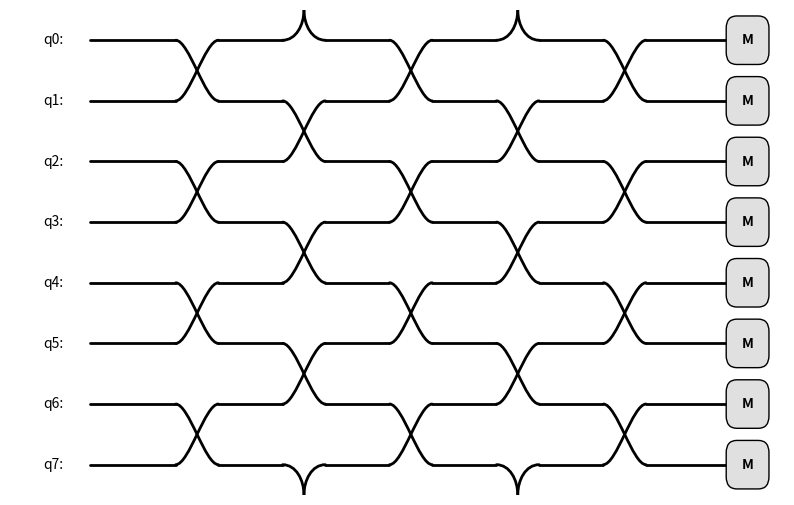

Here is the Python script that generated this plot:
import matplotlib.pyplot as plt
import matplotlib.patches as patches
import matplotlib.path as mpath
import numpy as np
import random

# --- 1. 更新的 CircuitConfig 类 ---
# ============================================================================
class CircuitConfig:
    """
    量子电路配置类
    
    管理量子电路的门配置，包括单比特门(G1)和双比特门(G2)。
    电路采用砖墙结构，双比特门分为偶数层和奇数层交替排列。
    
    电路结构:
        - 偶数层(0,2,4...): 作用在(0,1), (2,3), (4,5)...量子比特对上
        - 奇数层(1,3,5...): 作用在(1,2), (3,4), (5,6)...量子比特对上
        - 周期边界: 当量子比特数为偶数时，最后一个比特与第一个比特配对
    
    属性:
        num_qubits: 量子比特数
        circuit_depth: 电路深度（双比特门层数）
        pbc: 是否启用周期边界条件
        gate1q: 单比特门配置 shape (depth+1, num_qubits)
        gate2q_even/odd: 偶数/奇数层双比特门配置
        gate2q_global: 全局门编号的一维视图
    """
    
    def __init__(self, num_qubits: int = 4, circuit_depth: int = 0):
        """
        初始化量子电路配置
        
        参数:
            num_qubits: 量子比特数，默认4
            circuit_depth: 双比特门层数，默认0
        """
        self.num_qubits = num_qubits
        self.circuit_depth = circuit_depth
        
        # 周期边界条件：仅当量子比特数为偶数时启用
        self.pbc = (num_qubits % 2 == 0)
        
        # -------------------- 单比特门配置 --------------------
        # shape: (depth+1, num_qubits)
        # 每层双比特门后都有一层单比特门，因此是depth+1层
        self.gate1q = np.zeros(
            (self.circuit_depth + 1, self.num_qubits), 
            dtype=np.int8
        )
        
        # -------------------- 双比特门配置 --------------------
        # 偶数层: 层索引0,2,4,...
        num_even_layers = (self.circuit_depth + 1) // 2
        num_even_gates = self.num_qubits // 2
        self.gate2q_even = np.zeros(
            (num_even_layers, num_even_gates), 
            dtype=np.int8
        )
        
        # 奇数层: 层索引1,3,5,...
        num_odd_layers = self.circuit_depth // 2
        num_odd_gates = self.num_qubits // 2 if self.pbc else (self.num_qubits - 1) // 2
        self.gate2q_odd = np.zeros(
            (num_odd_layers, num_odd_gates), 
            dtype=np.int8
        )
        
        # -------------------- 统计信息 --------------------
        self.num_gates_per_even_layer = num_even_gates
        self.num_gates_per_odd_layer = num_odd_gates
        self.total_gate2q = num_even_layers * num_even_gates + num_odd_layers * num_odd_gates
        
        # 创建全局门编号的一维视图
        self._create_gate2q_view()
    
    # ========================================================================
    # 内部辅助方法
    # ========================================================================
    
    def _create_gate2q_view(self):
        """创建双比特门的一维全局视图，用于按编号访问"""
        if self.total_gate2q == 0:
            self.gate2q_global = np.array([], dtype=np.int8)
            return
        
        self.gate2q_global = np.zeros(self.total_gate2q, dtype=np.int8)
        self._sync_gates(from_global=False)
    
    def _sync_gates(self, from_global: bool):
        """
        同步全局视图和分层数组
        
        参数:
            from_global: True=从global同步到even/odd, False=从even/odd同步到global
        """
        idx = 0
        
        # 按层对遍历：(偶数层, 奇数层), (偶数层, 奇数层), ...
        for layer_pair in range((self.circuit_depth + 1) // 2):
            # 处理偶数层
            if layer_pair < self.gate2q_even.shape[0]:
                for gate_pos in range(self.num_gates_per_even_layer):
                    if from_global:
                        self.gate2q_even[layer_pair, gate_pos] = self.gate2q_global[idx]
                    else:
                        self.gate2q_global[idx] = self.gate2q_even[layer_pair, gate_pos]
                    idx += 1
            
            # 处理奇数层
            if layer_pair < self.gate2q_odd.shape[0]:
                for gate_pos in range(self.num_gates_per_odd_layer):
                    if from_global:
                        self.gate2q_odd[layer_pair, gate_pos] = self.gate2q_global[idx]
                    else:
                        self.gate2q_global[idx] = self.gate2q_odd[layer_pair, gate_pos]
                    idx += 1
    
    def _is_valid_gate2q_position(self, layer: int, qubit: int) -> bool:
        """
        检查双比特门位置是否有效
        
        规则:
            1. layer必须在[0, circuit_depth)范围内
            2. 偶数层只能放在偶数量子比特上，奇数层只能放在奇数量子比特上
            3. 无周期边界时，最后一个量子比特不能作为起始位置
        """
        # 检查范围
        if not (0 <= layer < self.circuit_depth and 0 <= qubit < self.num_qubits):
            return False
        
        # 检查奇偶性匹配
        if layer % 2 != qubit % 2:
            return False
        
        # 检查边界条件
        if qubit == self.num_qubits - 1 and not self.pbc:
            return False
        
        return True
    
    # ========================================================================
    # 全局编号访问接口
    # ========================================================================
    
    def gate_index_to_position(self, gate_index: int) -> tuple:
        """
        将全局门编号转换为(layer, qubit)位置
        
        参数:
            gate_index: 全局门编号 [0, total_gate2q)
            
        返回:
            (layer, qubit): 层索引和量子比特索引
        """
        if not (0 <= gate_index < self.total_gate2q):
            raise ValueError(f"门编号必须在 0 到 {self.total_gate2q-1} 之间")
        
        # 计算所属的层对
        gates_per_layer_pair = self.num_gates_per_even_layer + self.num_gates_per_odd_layer
        layer_pair = gate_index // gates_per_layer_pair
        index_in_pair = gate_index % gates_per_layer_pair
        
        # 判断是偶数层还是奇数层
        if index_in_pair < self.num_gates_per_even_layer:
            # 偶数层
            layer = layer_pair * 2
            gate_pos = index_in_pair
            qubit = gate_pos * 2
        else:
            # 奇数层
            layer = layer_pair * 2 + 1
            gate_pos = index_in_pair - self.num_gates_per_even_layer
            qubit = gate_pos * 2 + 1
        
        return (layer, qubit)
    
    def position_to_gate_index(self, layer: int, qubit: int) -> int:
        """
        将(layer, qubit)位置转换为全局门编号
        
        参数:
            layer: 层索引
            qubit: 量子比特索引
            
        返回:
            gate_index: 全局门编号
        """
        if not self._is_valid_gate2q_position(layer, qubit):
            raise ValueError(f"位置 ({layer}, {qubit}) 不是有效的双比特门位置")
        
        # 计算基准偏移
        layer_pair = layer // 2
        gates_per_layer_pair = self.num_gates_per_even_layer + self.num_gates_per_odd_layer
        base_offset = layer_pair * gates_per_layer_pair
        
        # 根据奇偶层计算具体位置
        if layer % 2 == 0:
            # 偶数层
            gate_pos = qubit // 2
            return base_offset + gate_pos
        else:
            # 奇数层
            gate_pos = qubit // 2
            return base_offset + self.num_gates_per_even_layer + gate_pos
    
    def set_gate2q_by_index(self, gate_index: int, gate_type: int) -> None:
        """
        通过全局门编号设置双比特门
        
        参数:
            gate_index: 全局门编号
            gate_type: 门类型编码
        """
        if not (0 <= gate_index < self.total_gate2q):
            raise ValueError(f"门编号必须在 0 到 {self.total_gate2q-1} 之间")
        
        self.gate2q_global[gate_index] = gate_type
        self._sync_gates(from_global=True)
    
    def get_gate2q_by_index(self, gate_index: int) -> int:
        """
        通过全局门编号获取双比特门类型
        
        参数:
            gate_index: 全局门编号
            
        返回:
            gate_type: 门类型编码
        """
        if not (0 <= gate_index < self.total_gate2q):
            raise ValueError(f"门编号必须在 0 到 {self.total_gate2q-1} 之间")
        
        return int(self.gate2q_global[gate_index])
    
    # ========================================================================
    # 位置访问接口
    # ========================================================================
    
    def set_gate2q(self, layer: int, qubit: int, gate_type: int) -> None:
        """
        通过层和量子比特位置设置双比特门
        
        参数:
            layer: 层索引
            qubit: 量子比特索引
            gate_type: 门类型编码
        """
        if not self._is_valid_gate2q_position(layer, qubit):
            raise ValueError(f"位置 ({layer}, {qubit}) 不是有效的双比特门位置")
        
        gate_index = qubit // 2
        
        if layer % 2 == 0:
            # 偶数层
            self.gate2q_even[layer // 2, gate_index] = gate_type
        else:
            # 奇数层
            self.gate2q_odd[layer // 2, gate_index] = gate_type
        
        self._sync_gates(from_global=False)
    
    def get_gate2q(self, layer: int, qubit: int) -> int:
        """
        通过层和量子比特位置获取双比特门类型
        
        参数:
            layer: 层索引
            qubit: 量子比特索引
            
        返回:
            gate_type: 门类型编码（无效位置返回0）
        """
        if not self._is_valid_gate2q_position(layer, qubit):
            return 0
        
        gate_index = qubit // 2
        
        if layer % 2 == 0:
            # 偶数层
            return int(self.gate2q_even[layer // 2, gate_index])
        else:
            # 奇数层
            return int(self.gate2q_odd[layer // 2, gate_index])
    
    def set_gate1q(self, layer: int, qubit: int, gate_type: int) -> None:
        """
        设置单比特门
        
        参数:
            layer: 层索引 [0, depth]
            qubit: 量子比特索引
            gate_type: 门类型编码
        """
        self.gate1q[layer, qubit] = gate_type
    
    def get_gate1q(self, layer: int, qubit: int) -> int:
        """
        获取单比特门类型
        
        参数:
            layer: 层索引
            qubit: 量子比特索引
            
        返回:
            gate_type: 门类型编码
        """
        return int(self.gate1q[layer, qubit])
    
    # ========================================================================
    # 迭代器接口
    # ========================================================================
    
    def iter_gate2q(self):
        """
        迭代所有双比特门
        
        产生:
            ((layer, qubit), gate_type)
        """
        for r in range(self.circuit_depth):
            for q in range(self.num_qubits):
                if self._is_valid_gate2q_position(r, q):
                    gate_type = self.get_gate2q(r, q)
                    yield (r, q), gate_type
    
    def iter_gate1q(self):
        """
        迭代所有单比特门
        
        产生:
            ((layer, qubit), gate_type)
        """
        for r in range(self.circuit_depth + 1):
            for q in range(self.num_qubits):
                gate_type = self.get_gate1q(r, q)
                yield (r, q), gate_type
# ============================================================================


# ============================================================================
# 量子电路可视化绘图函数
# ============================================================================

def draw_control_dot(ax, x, y):
    """
    绘制控制比特标记（实心黑点）
    
    用于CNOT等控制门的控制比特位置。
    
    参数:
        ax: matplotlib坐标轴对象
        x: 横坐标位置
        y: 纵坐标位置（量子比特索引）
    """
    dot = patches.Circle(
        (x, y), 
        radius=0.125, 
        facecolor='black', 
        zorder=3
    )
    ax.add_patch(dot)


def draw_target_xor(ax, x, y):
    """
    绘制目标比特标记（⊕符号）
    
    用于CNOT等控制门的目标比特位置。
    绘制一个带十字的空心圆圈。
    
    参数:
        ax: matplotlib坐标轴对象
        x: 横坐标位置
        y: 纵坐标位置（量子比特索引）
    """
    radius = 0.125
    
    # 绘制空心圆圈
    circle = patches.Circle(
        (x, y), 
        radius=radius, 
        facecolor='white', 
        edgecolor='black', 
        zorder=3, 
        fill=True
    )
    ax.add_patch(circle)
    
    # 绘制垂直线（|）
    ax.plot(
        [x, x], 
        [y - radius, y + radius], 
        color='black', 
        zorder=4, 
        lw=1.5
    )
    
    # 绘制水平线（—）
    ax.plot(
        [x - radius, x + radius], 
        [y, y], 
        color='black', 
        zorder=4, 
        lw=1.5
    )


def draw_circuit(config: CircuitConfig, svg_full_path: str = ''):
    """
    绘制量子电路图
    
    将CircuitConfig对象可视化为量子电路图，包含：
        - 量子比特线（水平线）
        - 单比特门（矩形框，显示门名称）
        - 双比特门（CNOT、SWAP等）
        - 测量门（M标记）
    
    电路布局:
        - 偶数列(0,2,4...): 单比特门
        - 奇数列(1,3,5...): 双比特门
        - 最后一列: 测量门
    
    参数:
        config: 电路配置对象
        svg_full_path: 保存路径。如果提供则保存文件；否则显示图像
                      支持格式: svg, png, pdf, jpg
    
    示例:
        >>> circuit = CircuitConfig(num_qubits=4, circuit_depth=3)
        >>> draw_circuit(circuit, 'output.svg')  # 保存为SVG
        >>> draw_circuit(circuit)                 # 显示图像
    """
    
    # ========================================================================
    # 阶段A: 绘图参数配置
    # ========================================================================
    
    # 门的颜色配置
    GATE_1Q_COLORS = {
        0: 'lightcoral',   # Cl(2): Clifford平均
        1: 'skyblue',      # I_1: 单位门
        2: 'lightgreen',   # H: Hadamard门
        3: 'violet',       # S: 相位门
        4: 'gold',         # HSH: 组合门
        5: 'orange',       # SH: 组合门
        6: 'pink',         # HS: 组合门
    }
    GATE_2Q_COLORS = {
        0: 'lightcoral',   # Cl(2^2): Clifford平均
        1: 'skyblue',      # I_2: 单位门
        2: 'lightgreen',   # SWAP: 交换门
        3: 'violet',       # CNOT: 受控非门
    }

        # 单比特门名称映射
    GATE_1Q_NAMES = {
        0: 'Cl(2)',
        1: 'I₁',
        2: 'H',
        3: 'S',
        4: 'HSH',
        5: 'SH',
        6: 'HS',
    }

    # 双比特门名称映射
    GATE_2Q_NAMES = {
        0: 'Cl(2²)',
        1: 'I₂',
        2: 'SWAP',
        3: 'CNOT',
    }
    
    # 门的尺寸参数
    GATE_WIDTH = 0.8       # 门框宽度
    GATE_HEIGHT = 0.8      # 门框高度
    CORNER_RADIUS = 0.2    # 圆角半径
    
    # 提取电路参数
    num_qubits = config.num_qubits
    depth = config.circuit_depth
    
    # ========================================================================
    # 阶段B: 初始化画布
    # ========================================================================
    
    # 计算画布尺寸
    max_gate_x = 2 * depth + 1                    # 最后一个双比特门的x坐标
    x_measure_pos = max_gate_x + 0.3              # 测量门的x坐标
    canvas_max_x = x_measure_pos + GATE_WIDTH/2 + 0.3  # 画布右边界
    
    # 自动调整图像大小
    fig_width = max(10, (canvas_max_x + 1.5) * 0.7)
    fig_height = max(4, (num_qubits + 1) * 0.7)
    
    # 创建图形和坐标轴
    fig, ax = plt.subplots(figsize=(fig_width, fig_height))
    ax.set_xlim(-2.5, canvas_max_x)  # 原来是-1.5,改为-2.5
    ax.set_ylim(-0.5, num_qubits - 0.5)
    ax.invert_yaxis()  # y轴向下，q0在顶部
    ax.axis('off')     # 隐藏坐标轴
    
    # ========================================================================
    # 阶段C: 预处理SWAP门并绘制量子比特线
    # ========================================================================
    
    # 收集所有SWAP门的位置（用于分段绘制量子比特线）
    swap_locations = {}
    for (r, q1), gate_type in config.iter_gate2q():
        if gate_type == 2:  # SWAP门
            q2 = (q1 + 1) % config.num_qubits
            x_pos = r * 2 + 1
            
            # 记录SWAP门在两个量子比特上的位置
            if q1 not in swap_locations:
                swap_locations[q1] = []
            if q2 not in swap_locations:
                swap_locations[q2] = []
            
            swap_locations[q1].append(x_pos)
            swap_locations[q2].append(x_pos)
    
    # 对每个量子比特的SWAP位置排序
    for q in swap_locations:
        swap_locations[q].sort()
    
    # 绘制所有量子比特线
    x_margin = GATE_WIDTH / 2  # 门框边缘留白
    
    for q in range(num_qubits):
        # 绘制量子比特标签
        ax.text(
            -1.5, q,  # 原来是-0.7,改为-1.5
            f'q{q}:', 
            ha='right', 
            va='center', 
            fontsize=10
        )
        
        # 分段绘制量子比特线（在SWAP门处断开）
        swaps_on_this_line = swap_locations.get(q, [])
        current_x = -1.0  # 原来是-0.5,改为-1.0
        
        # 绘制每一段线（在SWAP门之间）
        for x_pos in swaps_on_this_line:
            ax.plot(
                [current_x, x_pos - x_margin], 
                [q, q], 
                color='black', 
                zorder=1, 
                lw=2, 
                solid_capstyle='round'
            )
            current_x = x_pos + x_margin  # 更新起点
        
        # 绘制最后一段线（到测量门）
        ax.plot(
            [current_x, x_measure_pos - GATE_WIDTH/2],
            [q, q], 
            color='black', 
            zorder=1, 
            lw=2, 
            solid_capstyle='round'
        )
    
    # ========================================================================
    # 阶段D: 绘制单比特门
    # ========================================================================
    
    for (r, q), gate_type in config.iter_gate1q():
        # 跳过单位门（不显示）
        if gate_type == 1:
            continue
        
        # 计算门的位置
        x_pos = r * 2  # 偶数列
        
        # 获取门名称
        gate_name = GATE_1Q_NAMES.get(gate_type, str(gate_type))
        
        # 选择门的颜色
        color = GATE_1Q_COLORS.get(gate_type, 'gray')
        
        # 绘制圆角矩形框
        bbox = patches.FancyBboxPatch(
            (x_pos - GATE_WIDTH/2, q - GATE_HEIGHT/2),  # 左下角坐标
            GATE_WIDTH, 
            GATE_HEIGHT,
            boxstyle=f"round,pad=0,rounding_size={CORNER_RADIUS}",
            facecolor=color, 
            edgecolor='black', 
            zorder=2
        )
        ax.add_patch(bbox)
        
        # 在门框中心添加门名称标签
        ax.text(
            x_pos, q, 
            gate_name, 
            ha='center', 
            va='center', 
            zorder=3, 
            fontsize=8,
            fontweight='bold'
        )
    
    # ========================================================================
    # 阶段E: 绘制双比特门
    # ========================================================================
    
    for (r, q1), gate_type in config.iter_gate2q():
        # 跳过单位门（不显示）
        if gate_type == 1:
            continue
        
        # 计算门的位置和作用的两个量子比特
        x_pos = r * 2 + 1  # 奇数列
        q2 = (q1 + 1) % config.num_qubits  # 周期边界条件
        
        # 获取门名称
        gate_name = GATE_2Q_NAMES.get(gate_type, str(gate_type))
        
        # -------------------- 周期边界门（跨越边界）--------------------
        if q2 < q1:
            # --- Clifford平均门 (gate_type=0) ---
            if gate_type == 0:
                color = GATE_2Q_COLORS.get(gate_type, 'gray')
                
                # 绘制上方门框（q2位置）
                bbox_top = patches.FancyBboxPatch(
                    (x_pos - GATE_WIDTH/2, q2 - GATE_HEIGHT/2), 
                    GATE_WIDTH, 
                    GATE_HEIGHT, 
                    boxstyle=f"round,pad=0,rounding_size={CORNER_RADIUS}", 
                    facecolor=color, 
                    edgecolor='black', 
                    zorder=2
                )
                ax.add_patch(bbox_top)
                
                # 绘制下方门框（q1位置）
                bbox_bot = patches.FancyBboxPatch(
                    (x_pos - GATE_WIDTH/2, q1 - GATE_HEIGHT/2), 
                    GATE_WIDTH, 
                    GATE_HEIGHT, 
                    boxstyle=f"round,pad=0,rounding_size={CORNER_RADIUS}", 
                    facecolor=color, 
                    edgecolor='black', 
                    zorder=2
                )
                ax.add_patch(bbox_bot)
                
                # 添加门名称标签
                ax.text(x_pos, q1, gate_name, ha='center', va='center', 
                       zorder=3, fontsize=7, fontweight='bold')
                ax.text(x_pos, q2, gate_name, ha='center', va='center', 
                       zorder=3, fontsize=7, fontweight='bold')
                
                # 绘制连接虚线（穿越边界）
                ax.plot([x_pos, x_pos], [q1, num_qubits - 0.5], 
                       color=color, linestyle='--', zorder=1.5)
                ax.plot([x_pos, x_pos], [q2, -0.5], 
                       color=color, linestyle='--', zorder=1.5)
            
            # --- CNOT门 (gate_type=3) ---
            elif gate_type == 3:
                # 绘制控制位（下方）
                draw_control_dot(ax, x_pos, q1)
                
                # 绘制目标位（上方）
                draw_target_xor(ax, x_pos, q2)
                
                # 绘制连接线（穿越边界）
                ax.plot([x_pos, x_pos], [q1, num_qubits - 0.5], 
                       color='black', linestyle='--', zorder=1.5, lw=2)
                ax.plot([x_pos, x_pos], [q2, -0.5], 
                       color='black', linestyle='--', zorder=1.5, lw=2)
            
            # --- SWAP门 (gate_type=2) ---
            elif gate_type == 2:
                # SWAP门的X形交叉线由4条贝塞尔曲线组成
                swap_x_left = x_pos - x_margin
                swap_x_right = x_pos + x_margin
                curve_handle = 0.25  # 曲线控制点偏移
                
                Path = mpath.Path
                y_top_edge = -0.5
                y_bot_edge = num_qubits - 0.5
                
                # 曲线1: 从q2左侧到上边界
                verts1 = [
                    (swap_x_left, q2), 
                    (swap_x_left + curve_handle, q2), 
                    (x_pos, y_top_edge + curve_handle), 
                    (x_pos, y_top_edge)
                ]
                codes1 = [Path.MOVETO, Path.CURVE4, Path.CURVE4, Path.CURVE4]
                path1 = Path(verts1, codes1)
                patch1 = patches.PathPatch(
                    path1, 
                    facecolor='none', 
                    edgecolor='black', 
                    lw=2, 
                    zorder=1.5, 
                    capstyle='round'
                )
                ax.add_patch(patch1)
                
                # 曲线2: 从q2右侧到上边界
                verts2 = [
                    (swap_x_right, q2), 
                    (swap_x_right - curve_handle, q2), 
                    (x_pos, y_top_edge + curve_handle), 
                    (x_pos, y_top_edge)
                ]
                codes2 = [Path.MOVETO, Path.CURVE4, Path.CURVE4, Path.CURVE4]
                path2 = Path(verts2, codes2)
                patch2 = patches.PathPatch(
                    path2, 
                    facecolor='none', 
                    edgecolor='black', 
                    lw=2, 
                    zorder=1.5, 
                    capstyle='round'
                )
                ax.add_patch(patch2)
                
                # 曲线3: 从q1左侧到下边界
                verts3 = [
                    (swap_x_left, q1), 
                    (swap_x_left + curve_handle, q1), 
                    (x_pos, y_bot_edge - curve_handle), 
                    (x_pos, y_bot_edge)
                ]
                codes3 = [Path.MOVETO, Path.CURVE4, Path.CURVE4, Path.CURVE4]
                path3 = Path(verts3, codes3)
                patch3 = patches.PathPatch(
                    path3, 
                    facecolor='none', 
                    edgecolor='black', 
                    lw=2, 
                    zorder=1.5, 
                    capstyle='round'
                )
                ax.add_patch(patch3)
                
                # 曲线4: 从q1右侧到下边界
                verts4 = [
                    (swap_x_right, q1), 
                    (swap_x_right - curve_handle, q1), 
                    (x_pos, y_bot_edge - curve_handle), 
                    (x_pos, y_bot_edge)
                ]
                codes4 = [Path.MOVETO, Path.CURVE4, Path.CURVE4, Path.CURVE4]
                path4 = Path(verts4, codes4)
                patch4 = patches.PathPatch(
                    path4, 
                    facecolor='none', 
                    edgecolor='black', 
                    lw=2, 
                    zorder=1.5, 
                    capstyle='round'
                )
                ax.add_patch(patch4)
        
        # -------------------- 常规相邻门 --------------------
        else:
            # --- Clifford平均门 (gate_type=0) ---
            if gate_type == 0:
                color = GATE_2Q_COLORS.get(gate_type, 'gray')
                
                # 绘制跨越两个量子比特的大矩形框
                bbox = patches.FancyBboxPatch(
                    (x_pos - GATE_WIDTH/2, q1 - GATE_HEIGHT/2), 
                    GATE_WIDTH, 
                    1.0 + GATE_HEIGHT,  # 高度覆盖两个量子比特
                    boxstyle=f"round,pad=0,rounding_size={CORNER_RADIUS}", 
                    facecolor=color, 
                    edgecolor='black', 
                    zorder=2
                )
                ax.add_patch(bbox)
                
                # 在中心添加门名称标签
                ax.text(
                    x_pos, 
                    (q1 + q2) / 2, 
                    gate_name, 
                    ha='center', 
                    va='center', 
                    zorder=3, 
                    fontsize=7,
                    fontweight='bold'
                )
            
            # --- CNOT门 (gate_type=3) ---
            elif gate_type == 3:
                # 绘制垂直连接线
                ax.plot(
                    [x_pos, x_pos], 
                    [q1, q2], 
                    color='black', 
                    zorder=1.5, 
                    lw=2
                )
                
                # 绘制控制位（上方）
                draw_control_dot(ax, x_pos, q1)
                
                # 绘制目标位（下方）
                draw_target_xor(ax, x_pos, q2)
            
            # --- SWAP门 (gate_type=2) ---
            elif gate_type == 2:
                # SWAP门的X形交叉线由2条贝塞尔曲线组成
                x_start = x_pos - x_margin
                x_end = x_pos + x_margin
                curve_handle = 0.25
                
                Path = mpath.Path
                
                # 曲线1: 从q1到q2的对角线
                verts1 = [
                    (x_start, q1), 
                    (x_start + curve_handle, q1), 
                    (x_end - curve_handle, q2), 
                    (x_end, q2)
                ]
                codes1 = [Path.MOVETO, Path.CURVE4, Path.CURVE4, Path.CURVE4]
                path1 = Path(verts1, codes1)
                patch1 = patches.PathPatch(
                    path1, 
                    facecolor='none', 
                    edgecolor='black', 
                    lw=2, 
                    zorder=1.5, 
                    capstyle='round'
                )
                ax.add_patch(patch1)
                
                # 曲线2: 从q2到q1的对角线
                verts2 = [
                    (x_start, q2), 
                    (x_start + curve_handle, q2), 
                    (x_end - curve_handle, q1), 
                    (x_end, q1)
                ]
                codes2 = [Path.MOVETO, Path.CURVE4, Path.CURVE4, Path.CURVE4]
                path2 = Path(verts2, codes2)
                patch2 = patches.PathPatch(
                    path2, 
                    facecolor='none', 
                    edgecolor='black', 
                    lw=2, 
                    zorder=1.5, 
                    capstyle='round'
                )
                ax.add_patch(patch2)
    
    # ========================================================================
    # 阶段F: 绘制测量门
    # ========================================================================
    
    measure_color = '#E0E0E0'  # 浅灰色背景
    
    for q in range(num_qubits):
        # 绘制测量门框
        bbox_m = patches.FancyBboxPatch(
            (x_measure_pos - GATE_WIDTH/2, q - GATE_HEIGHT/2),
            GATE_WIDTH, 
            GATE_HEIGHT,
            boxstyle=f"round,pad=0,rounding_size={CORNER_RADIUS}",
            facecolor=measure_color, 
            edgecolor='black', 
            zorder=2
        )
        ax.add_patch(bbox_m)
        
        # 添加测量标记'M'
        ax.text(
            x_measure_pos, 
            q, 
            'M', 
            ha='center', 
            va='center', 
            zorder=3, 
            fontsize=10, 
            fontweight='bold'
        )
    
    # ========================================================================
    # 阶段G: 保存或显示图像
    # ========================================================================
    
    if svg_full_path:
        # 提供了保存路径，保存文件
        try:
            # 从路径推断文件格式
            file_format = 'svg'  # 默认格式
            if '.' in svg_full_path:
                ext = svg_full_path.split('.')[-1].lower()
                if ext in ['svg', 'png', 'pdf', 'jpg']:
                    file_format = ext
            
            # 保存图像
            plt.savefig(
                svg_full_path, 
                format=file_format, 
                bbox_inches='tight'
            )
        except Exception as e:
            print(f"  ⚠️  无法保存电路图到 {svg_full_path}: {e}")
        
        # 关闭图形以释放内存
        plt.close(fig)
    else:
        # 未提供路径，显示图像
        plt.show()


# --- 4. 示例用法 ---
if __name__ == "__main__":
    
    N_QUBITS = 8
    DEPTH = 5
    my_config = CircuitConfig(num_qubits=N_QUBITS, circuit_depth=DEPTH)

    # 随机填充单比特门
    for r in range(my_config.circuit_depth + 1):
        for q in range(my_config.num_qubits):
            # if random.random() < 0.9:
            #     my_config.set_gate1q(r, q, random.randint(1, 4))
            my_config.set_gate1q(r, q, 1)
    
    # 随机填充双比特门
    for r in range(my_config.circuit_depth):
        for q in range(my_config.num_qubits):
            if my_config._is_valid_gate2q_position(r, q):
                my_config.set_gate2q(r, q, 2)

    # # 手动设置以确保所有类型都被绘制
    # # 常规门
    # if my_config._is_valid_gate2q_position(0, 0):
    #     my_config.set_gate2q(0, 0, 0)  # 类型0
    # if my_config._is_valid_gate2q_position(0, 2):
    #     my_config.set_gate2q(0, 2, 2)  # CNOT
    
    # # 常规 SWAP
    # if my_config._is_valid_gate2q_position(1, 1):
    #     my_config.set_gate2q(1, 1, 3)  # SWAP
    # if my_config._is_valid_gate2q_position(2, 4):
    #     my_config.set_gate2q(2, 4, 3)  # SWAP
    
    # # PBC CNOT (如果启用了周期边界条件)
    # if my_config.pbc and my_config._is_valid_gate2q_position(1, N_QUBITS - 1):
    #     my_config.set_gate2q(1, N_QUBITS - 1, 2)
    
    # # PBC SWAP
    # if my_config.pbc and my_config._is_valid_gate2q_position(3, N_QUBITS - 1):
    #     my_config.set_gate2q(3, N_QUBITS - 1, 3)
    
    # # PBC 锁定门
    # if my_config.pbc and my_config._is_valid_gate2q_position(2, N_QUBITS - 1):
    #     my_config.set_gate2q(2, N_QUBITS - 1, 0)

    # 绘制电路
    print(f"正在绘制 {N_QUBITS} qubits, depth {DEPTH} 的电路 (包含测量层)...")
    print(f"周期边界条件: {my_config.pbc}")
    print(f"双比特门总数: {my_config.total_gate2q}")
    draw_circuit(my_config)
